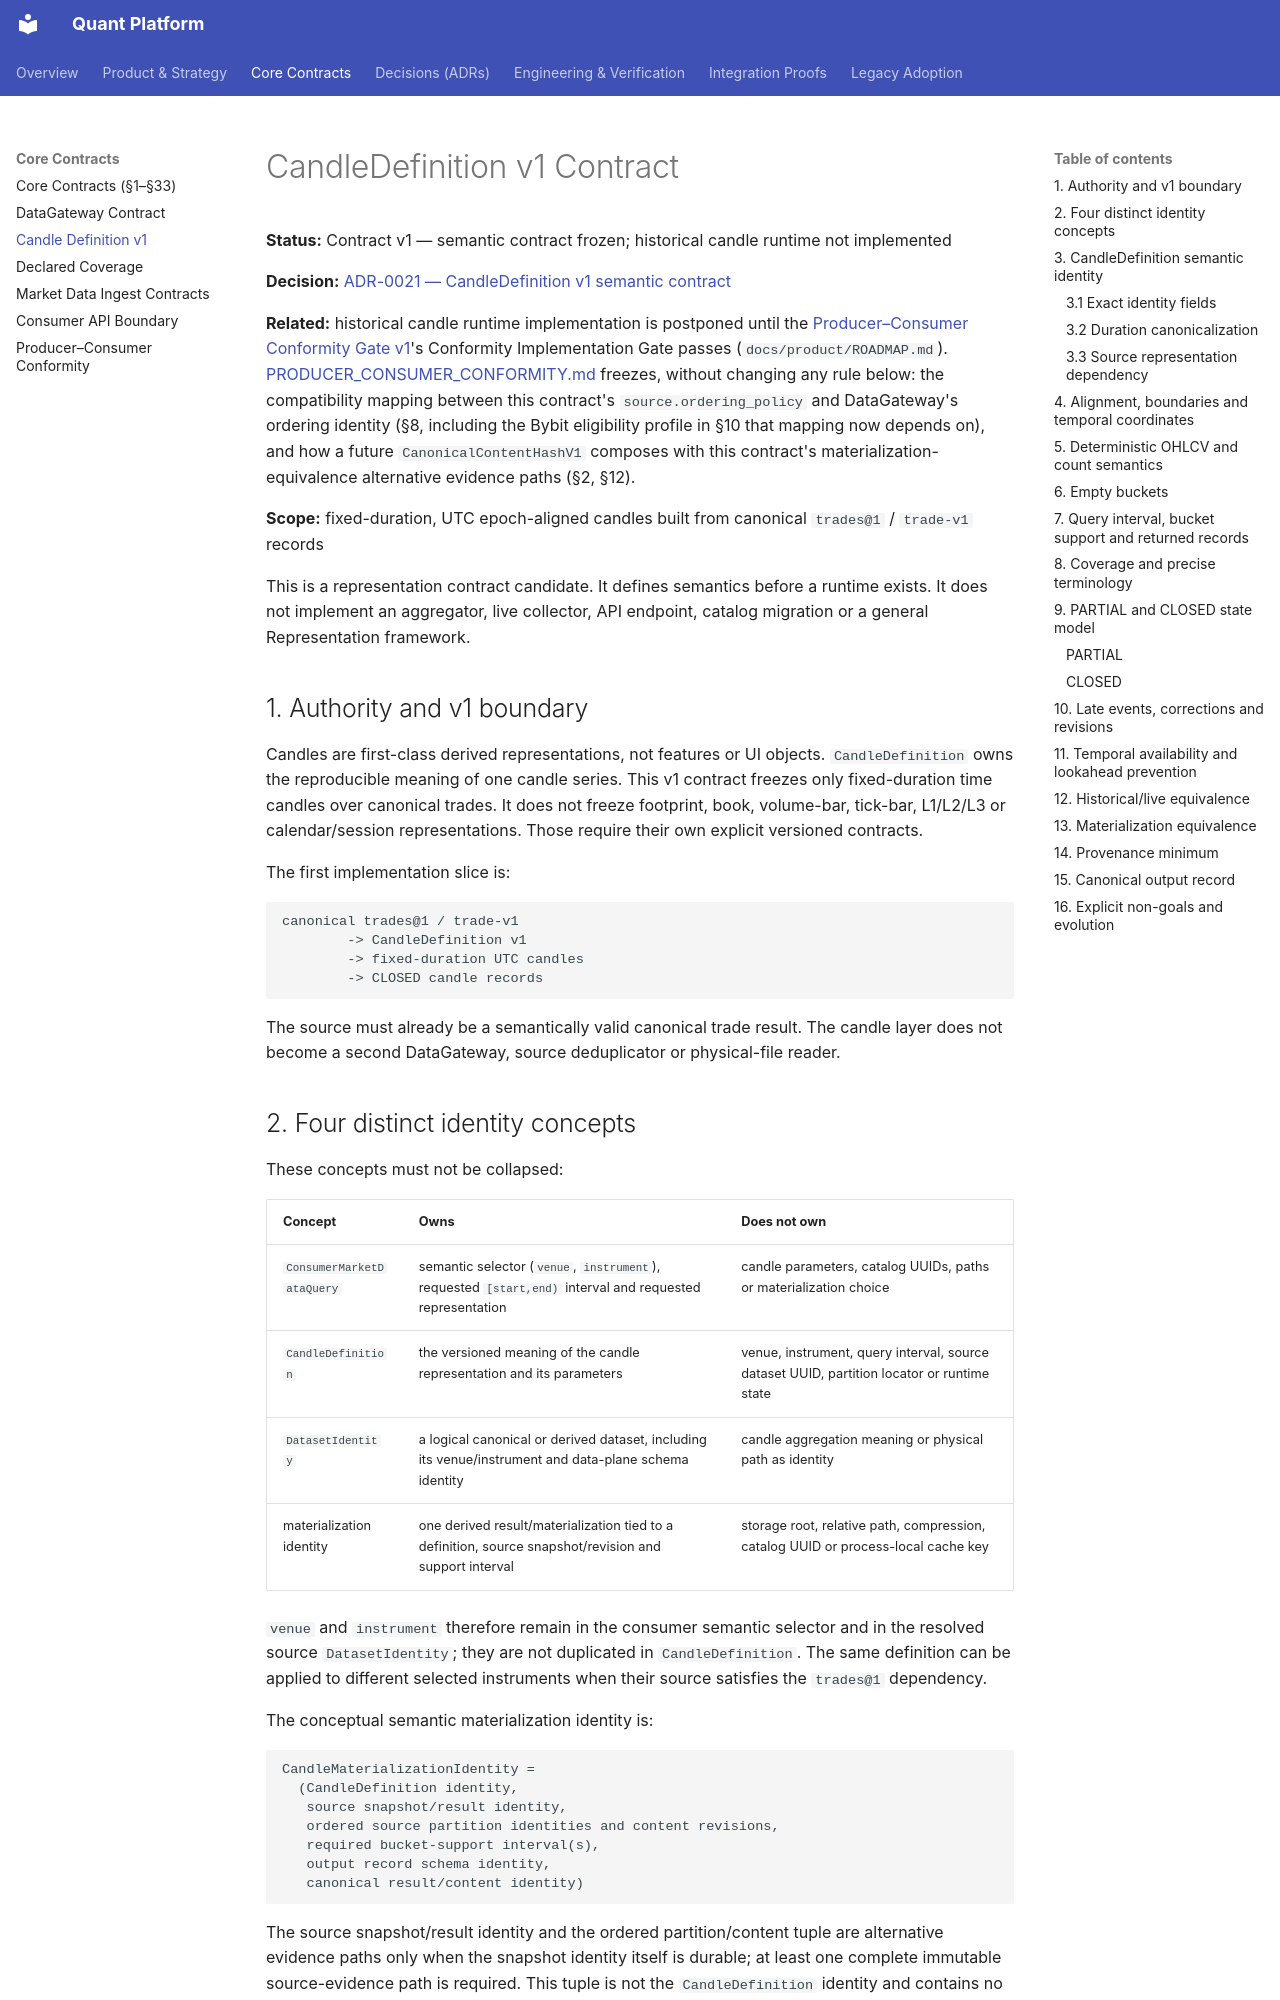

repository: NeoNix-Lab/quant-platform · page: contracts/CANDLE_DEFINITION/index.html · generator: mkdocs

# CandleDefinition v1 Contract

**Status:** Contract v1 — semantic contract frozen; historical candle runtime not implemented

**Decision:** [ADR-0021 — CandleDefinition v1 semantic contract](../decisions/ADR-0021-candle-definition-v1.md)

**Related:** historical candle runtime implementation is postponed until the
[Producer–Consumer Conformity Gate v1](../decisions/ADR-0023-producer-consumer-conformity-gate-v1.md)'s
Conformity Implementation Gate passes (`docs/product/ROADMAP.md`).
[PRODUCER_CONSUMER_CONFORMITY.md](PRODUCER_CONSUMER_CONFORMITY.md) freezes,
without changing any rule below: the compatibility mapping between this
contract's `source.ordering_policy` and DataGateway's ordering identity (§8,
including the Bybit eligibility profile in §10 that mapping now depends on),
and how a future `CanonicalContentHashV1` composes with this contract's
materialization-equivalence alternative evidence paths (§2, §12).

**Scope:** fixed-duration, UTC epoch-aligned candles built from canonical
`trades@1` / `trade-v1` records

This is a representation contract candidate. It defines semantics before a
runtime exists. It does not implement an aggregator, live collector, API
endpoint, catalog migration or a general Representation framework.

## 1. Authority and v1 boundary

Candles are first-class derived representations, not features or UI objects.
`CandleDefinition` owns the reproducible meaning of one candle series. This v1
contract freezes only fixed-duration time candles over canonical trades. It does
not freeze footprint, book, volume-bar, tick-bar, L1/L2/L3 or calendar/session
representations. Those require their own explicit versioned contracts.

The first implementation slice is:

```text
canonical trades@1 / trade-v1
        -> CandleDefinition v1
        -> fixed-duration UTC candles
        -> CLOSED candle records
```

The source must already be a semantically valid canonical trade result. The
candle layer does not become a second DataGateway, source deduplicator or
physical-file reader.
